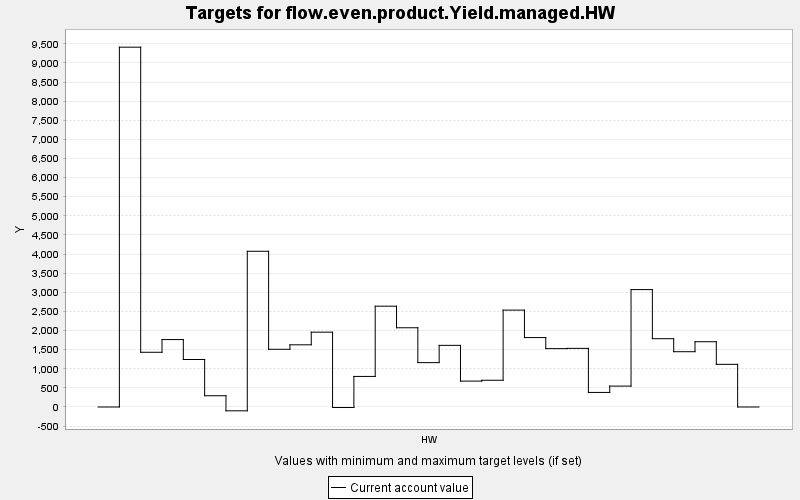

Data behind this chart, as committed beside it:
TARGET, PERIOD, YEAR, PERIODWIDTH, MINIMUM, MAXIMUM, MINWEIGHT, MAXWEIGHT, CURRENT, SUMMARY
flow.even.product.Yield.managed.HW, 0, 0, 10.0, 0.0, 10000, 1.0, 1.0, 0.0, 0.0
flow.even.product.Yield.managed.HW, 1, 10, 10.0, 0.0, 10000, 1.0, 1.0, 9411, 0.0
flow.even.product.Yield.managed.HW, 2, 20, 10.0, 0.0, 10000, 1.0, 1.0, 1431, 0.0
flow.even.product.Yield.managed.HW, 3, 30, 10.0, 0.0, 10000, 1.0, 1.0, 1764, 0.0
flow.even.product.Yield.managed.HW, 4, 40, 10.0, 0.0, 10000, 1.0, 1.0, 1242, 0.0
flow.even.product.Yield.managed.HW, 5, 50, 10.0, 0.0, 10000, 1.0, 1.0, 294.6, 0.0
flow.even.product.Yield.managed.HW, 6, 60, 10.0, 0.0, 10000, 1.0, 1.0, -100.0, 0.0
flow.even.product.Yield.managed.HW, 7, 70, 10.0, 0.0, 10000, 1.0, 1.0, 4073, 0.0
flow.even.product.Yield.managed.HW, 8, 80, 10.0, 0.0, 10000, 1.0, 1.0, 1509, 0.0
flow.even.product.Yield.managed.HW, 9, 90, 10.0, 0.0, 10000, 1.0, 1.0, 1626, 0.0
flow.even.product.Yield.managed.HW, 10, 100, 10.0, 0.0, 10000, 1.0, 1.0, 1957, 0.0
flow.even.product.Yield.managed.HW, 11, 110, 10.0, 0.0, 10000, 1.0, 1.0, -13.42, 0.0
flow.even.product.Yield.managed.HW, 12, 120, 10.0, 0.0, 10000, 1.0, 1.0, 799.6, 0.0
flow.even.product.Yield.managed.HW, 13, 130, 10.0, 0.0, 10000, 1.0, 1.0, 2637, 0.0
flow.even.product.Yield.managed.HW, 14, 140, 10.0, 0.0, 10000, 1.0, 1.0, 2072, 0.0
flow.even.product.Yield.managed.HW, 15, 150, 10.0, 0.0, 10000, 1.0, 1.0, 1160, 0.0
flow.even.product.Yield.managed.HW, 16, 160, 10.0, 0.0, 10000, 1.0, 1.0, 1612, 0.0
flow.even.product.Yield.managed.HW, 17, 170, 10.0, 0.0, 10000, 1.0, 1.0, 677.4, 0.0
flow.even.product.Yield.managed.HW, 18, 180, 10.0, 0.0, 10000, 1.0, 1.0, 699.3, 0.0
flow.even.product.Yield.managed.HW, 19, 190, 10.0, 0.0, 10000, 1.0, 1.0, 2534, 0.0
flow.even.product.Yield.managed.HW, 20, 200, 10.0, 0.0, 10000, 1.0, 1.0, 1816, 0.0
flow.even.product.Yield.managed.HW, 21, 210, 10.0, 0.0, 10000, 1.0, 1.0, 1527, 0.0
flow.even.product.Yield.managed.HW, 22, 220, 10.0, 0.0, 10000, 1.0, 1.0, 1533, 0.0
flow.even.product.Yield.managed.HW, 23, 230, 10.0, 0.0, 10000, 1.0, 1.0, 381, 0.0
flow.even.product.Yield.managed.HW, 24, 240, 10.0, 0.0, 10000, 1.0, 1.0, 546.8, 0.0
flow.even.product.Yield.managed.HW, 25, 250, 10.0, 0.0, 10000, 1.0, 1.0, 3071, 0.0
flow.even.product.Yield.managed.HW, 26, 260, 10.0, 0.0, 10000, 1.0, 1.0, 1787, 0.0
flow.even.product.Yield.managed.HW, 27, 270, 10.0, 0.0, 10000, 1.0, 1.0, 1446, 0.0
flow.even.product.Yield.managed.HW, 28, 280, 10.0, 0.0, 10000, 1.0, 1.0, 1707, 0.0
flow.even.product.Yield.managed.HW, 29, 290, 10.0, 0.0, 10000, 1.0, 1.0, 1116, 0.0
flow.even.product.Yield.managed.HW, 30, 300, 10.0, 0.0, 10000, 1.0, 1.0, 0.0, 0.0
